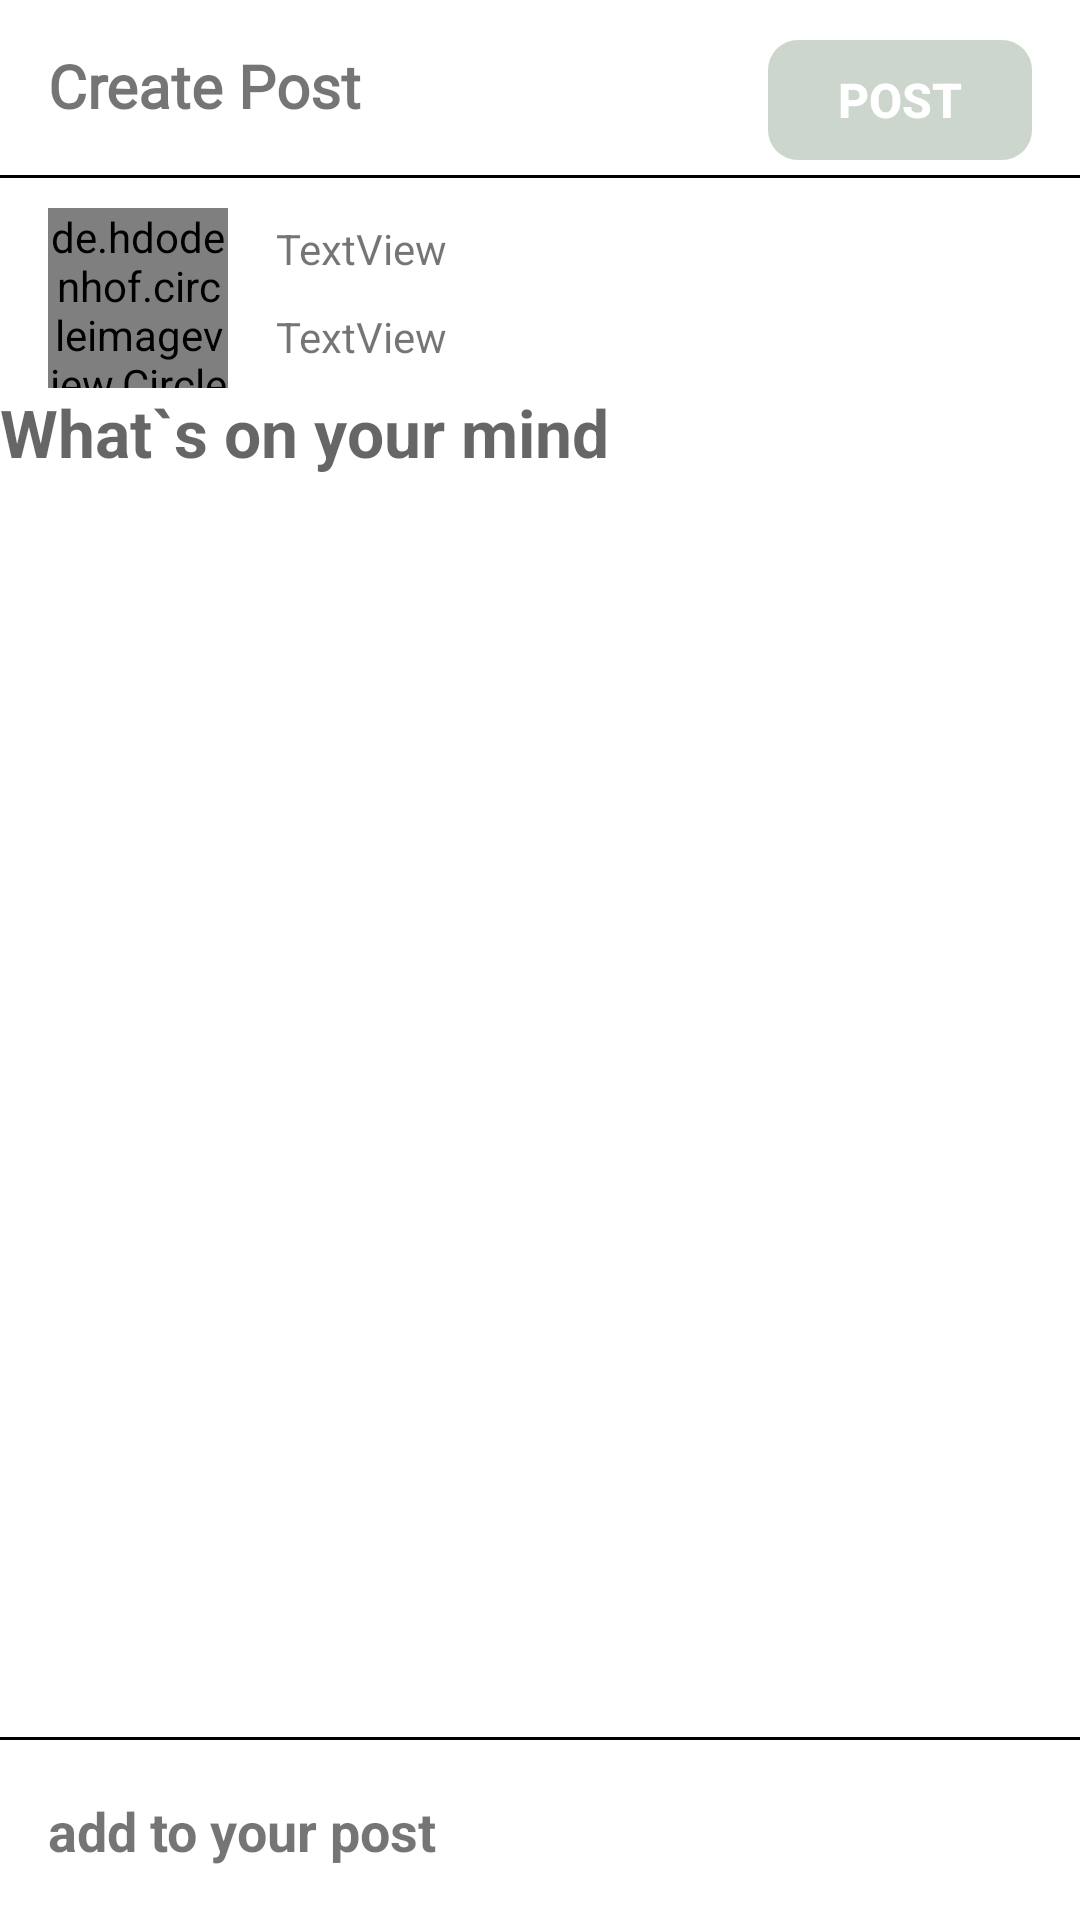

Produce the Android XML layout that renders to this screen, including the resource entries it uses.
<!-- AndroidManifest.xml: application theme Theme.KJSocialMedia -->
<!-- res/layout/fragment_add.xml -->
<?xml version="1.0" encoding="utf-8"?>
<androidx.constraintlayout.widget.ConstraintLayout xmlns:android="http://schemas.android.com/apk/res/android"
    xmlns:app="http://schemas.android.com/apk/res-auto"
    xmlns:tools="http://schemas.android.com/tools"
    android:layout_width="match_parent"
    android:layout_height="match_parent">

    <TextView
        android:id="@+id/textView3"
        android:layout_width="wrap_content"
        android:layout_height="wrap_content"
        android:layout_marginStart="16dp"
        android:layout_marginTop="15dp"
        android:fontFamily="@font/roboto_black"
        android:text="Create Post"
        android:textSize="20sp"
        android:textStyle="bold"
        app:layout_constraintStart_toStartOf="parent"
        app:layout_constraintTop_toTopOf="parent" />

    <androidx.appcompat.widget.AppCompatButton
        android:id="@+id/postBtn"
        android:layout_width="wrap_content"
        android:layout_height="40dp"
        android:layout_marginTop="15dp"
        android:layout_marginRight="16dp"
        android:background="@drawable/post_btn_inactive_bg"
        android:enabled="false"
        android:text="Post"
        android:textColor="@color/white"
        android:textSize="16sp"
        android:textStyle="bold"
        app:layout_constraintBottom_toBottomOf="@+id/textView3"
        app:layout_constraintEnd_toEndOf="parent"
        app:layout_constraintTop_toTopOf="@+id/textView3"
        app:layout_constraintVertical_bias="0.6" />

    <View
        android:id="@+id/view8"
        android:layout_width="wrap_content"
        android:layout_height="1dp"
        android:layout_marginTop="5dp"
        android:background="@color/black"
        app:layout_constraintEnd_toEndOf="parent"
        app:layout_constraintHorizontal_bias="0.5"
        app:layout_constraintStart_toStartOf="parent"
        app:layout_constraintTop_toBottomOf="@+id/postBtn" />


    <de.hdodenhof.circleimageview.CircleImageView
        android:id="@+id/profileImage"
        android:layout_width="60dp"
        android:layout_height="60dp"
        android:layout_marginLeft="16dp"
        android:layout_marginTop="10dp"
        android:src="@drawable/kanikas"

        app:layout_constraintStart_toStartOf="parent"
        app:layout_constraintTop_toBottomOf="@+id/view8" />

    <TextView
        android:id="@+id/name"
        android:layout_width="wrap_content"
        android:layout_height="wrap_content"
        android:layout_marginStart="16dp"
        android:layout_marginTop="4dp"
        android:text="TextView"
        app:layout_constraintStart_toEndOf="@+id/profileImage"
        app:layout_constraintTop_toTopOf="@+id/profileImage" />

    <TextView
        android:id="@+id/profession"
        android:layout_width="wrap_content"
        android:layout_height="wrap_content"
        android:layout_marginTop="4dp"
        android:text="TextView"
        app:layout_constraintBottom_toBottomOf="@+id/profileImage"
        app:layout_constraintEnd_toEndOf="@+id/name"
        app:layout_constraintHorizontal_bias="0.0"
        app:layout_constraintStart_toStartOf="@+id/name"
        app:layout_constraintTop_toBottomOf="@+id/name"
        app:layout_constraintVertical_bias="0.45" />

    <EditText
        android:id="@+id/postDesc"
        android:layout_width="0dp"
        android:layout_height="0dp"
        android:background="@null"
        android:ems="10"
        android:gravity="start"
        android:hint="What`s on your mind"

        android:inputType="textPersonName"
        android:textSize="22sp"
        android:textStyle="bold"
        app:layout_constraintBottom_toTopOf="@+id/postImg"
        app:layout_constraintEnd_toEndOf="parent"
        app:layout_constraintHorizontal_bias="0.5"
        app:layout_constraintStart_toStartOf="parent"
        app:layout_constraintTop_toBottomOf="@+id/profileImage" />

    <ImageView
        android:id="@+id/postImg"
        android:layout_width="wrap_content"
        android:layout_height="240dp"
        android:layout_marginStart="16dp"
        android:layout_marginTop="8dp"
        android:layout_marginEnd="16dp"
        android:scaleType="centerCrop"
        android:src="@drawable/kanikap"
        android:visibility="gone"
        app:layout_constraintBottom_toTopOf="@+id/view9"
        app:layout_constraintEnd_toEndOf="parent"
        app:layout_constraintStart_toStartOf="parent"
        app:layout_constraintTop_toBottomOf="@+id/profession"
        app:layout_constraintVertical_bias="0.516" />

    <View
        android:id="@+id/view9"
        android:layout_width="wrap_content"
        android:layout_height="1dp"
        android:layout_marginBottom="10dp"
        android:background="@color/black"
        app:layout_constraintBottom_toTopOf="@+id/addImg"
        app:layout_constraintEnd_toEndOf="parent"
        app:layout_constraintHorizontal_bias="0.5"
        app:layout_constraintStart_toStartOf="parent" />

    <ImageView
        android:id="@+id/addImg"
        android:layout_width="40dp"
        android:layout_height="40dp"
        android:layout_marginRight="16dp"
        android:layout_marginBottom="10dp"
        android:src="@drawable/gallery"
        app:layout_constraintBottom_toBottomOf="parent"
        app:layout_constraintEnd_toEndOf="parent" />

    <TextView
        android:id="@+id/textView4"
        android:layout_width="wrap_content"
        android:layout_height="wrap_content"
        android:text="add to your post"
        android:layout_marginLeft="16dp"
        android:textSize="18sp"
        android:textStyle="bold"
        app:layout_constraintStart_toStartOf="parent"
        app:layout_constraintBottom_toBottomOf="@id/addImg"
        app:layout_constraintTop_toTopOf="@+id/addImg" />
</androidx.constraintlayout.widget.ConstraintLayout>
<!-- resources referenced by this layout -->
<resources>
  <color name="black">#FF000000</color>
  <color name="white">#FFFFFFFF</color>
  <!-- drawable post_btn_inactive_bg (drawable) -->
  <?xml version="1.0" encoding="utf-8"?>
  <shape xmlns:android="http://schemas.android.com/apk/res/android">
  
      <corners android:radius="10dp"
          />
  
      <solid android:color="#CDD6CC"/>
  
  
  </shape>
  <style name="Theme.KJSocialMedia" parent="Theme.MaterialComponents.DayNight.NoActionBar">
          
          <item name="colorPrimary">@color/purple_500</item>
          <item name="colorPrimaryVariant">@color/purple_700</item>
          <item name="colorOnPrimary">@color/white</item>
          
          <item name="colorSecondary">@color/teal_200</item>
          <item name="colorSecondaryVariant">@color/teal_700</item>
          <item name="colorOnSecondary">@color/black</item>
          
          <item name="android:statusBarColor" tools:targetApi="l">?attr/colorPrimaryVariant</item>
          
      </style>
  <color name="purple_500">#FF6200EE</color>
  <color name="purple_700">#FF3700B3</color>
  <color name="teal_200">#FF03DAC5</color>
  <color name="teal_700">#FF018786</color>
</resources>
